Photos from the image-classification dataset "CNN_cropfield" in the GitHub repository LinhVu1027/DeepLearning-BasicImageClassification-Numpy-Tensorflow. Its 3 classes are: lua co de, lua nga, lua tot.

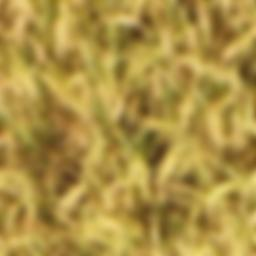
Label: lua tot

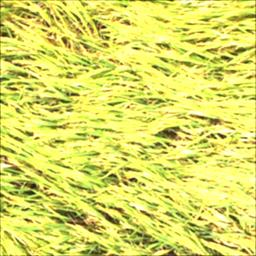
Label: lua nga

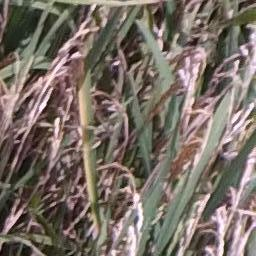
Label: lua co de

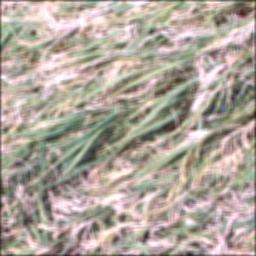
Label: lua co de

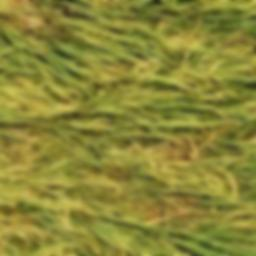
Label: lua nga

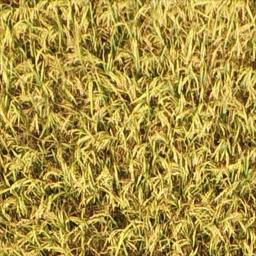
Label: lua tot
